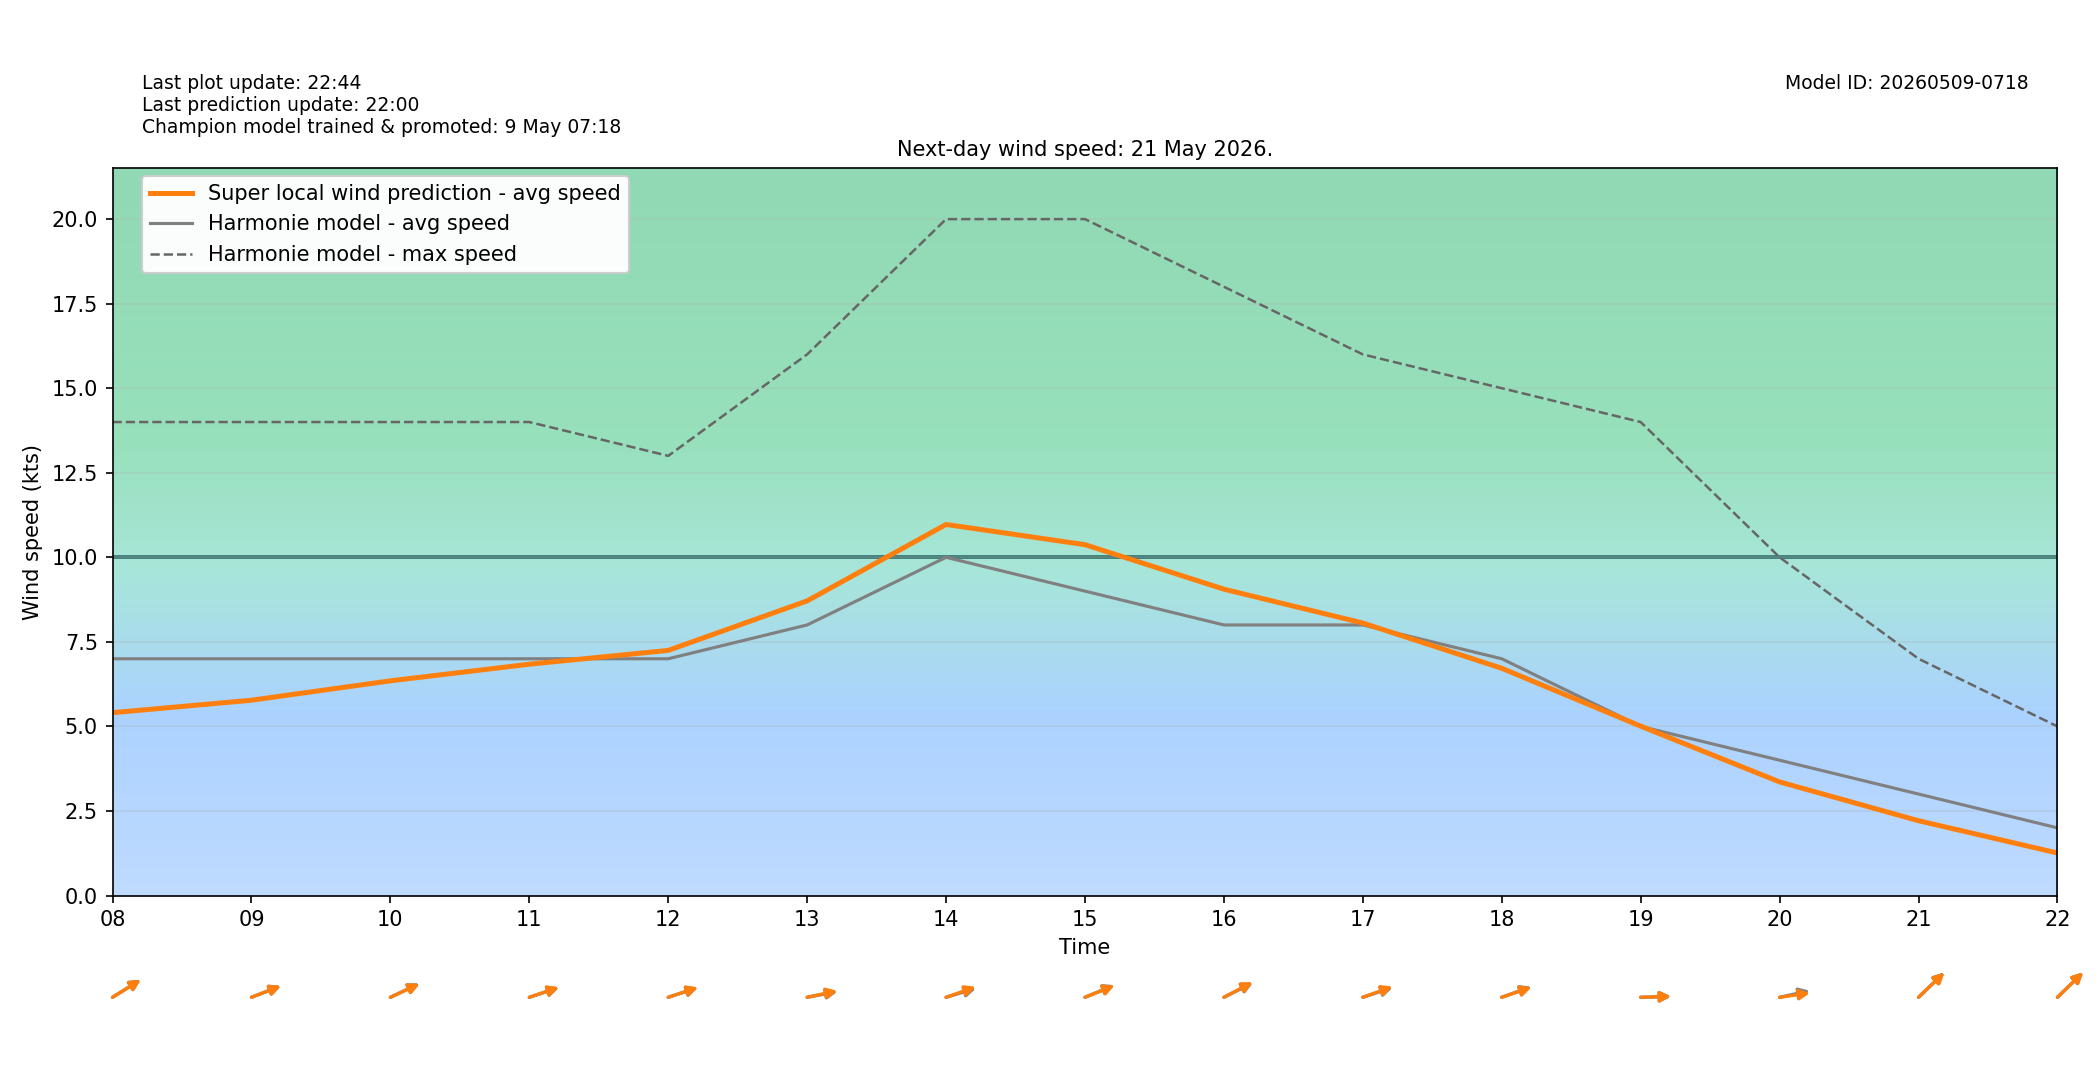

Data behind this chart, as committed beside it:
target_time_utc, target_time_local, hour_utc, hour_local, forecast_wind_speed, forecast_wind_min, forecast_wind_max, lstm_pred_wind_speed, delta_speed_lstm_minus_forecast, forecast_wind_dir_deg, lstm_pred_wind_dir_deg, delta_dir_lstm_minus_forecast
2026-05-20T22:00:00Z, 2026-05-21T00:00:00+0200, 22, 00, 9.0, 9.0, 21.0, 7.153, -1.847, 231.0, 232.1, 1.114
2026-05-20T23:00:00Z, 2026-05-21T01:00:00+0200, 23, 01, 11.0, 11.0, 19.0, 7.969, -3.031, 233.0, 233.9, 0.937
2026-05-21T00:00:00Z, 2026-05-21T02:00:00+0200, 00, 02, 10.0, 10.0, 19.0, 7.175, -2.825, 237.0, 238.8, 1.771
2026-05-21T01:00:00Z, 2026-05-21T03:00:00+0200, 01, 03, 10.0, 10.0, 18.0, 6.875, -3.125, 241.0, 241.9, 0.9262
2026-05-21T02:00:00Z, 2026-05-21T04:00:00+0200, 02, 04, 8.0, 8.0, 17.0, 5.382, -2.618, 246.0, 246.6, 0.6273
2026-05-21T03:00:00Z, 2026-05-21T05:00:00+0200, 03, 05, 8.0, 8.0, 15.0, 5.311, -2.689, 237.0, 235.8, -1.165
2026-05-21T04:00:00Z, 2026-05-21T06:00:00+0200, 04, 06, 7.0, 7.0, 14.0, 4.625, -2.375, 245.0, 245.3, 0.3105
2026-05-21T05:00:00Z, 2026-05-21T07:00:00+0200, 05, 07, 7.0, 7.0, 12.0, 4.631, -2.369, 243.0, 244.7, 1.73
2026-05-21T06:00:00Z, 2026-05-21T08:00:00+0200, 06, 08, 7.0, 7.0, 14.0, 5.405, -1.595, 248.0, 248.1, 0.1018
2026-05-21T07:00:00Z, 2026-05-21T09:00:00+0200, 07, 09, 7.0, 7.0, 14.0, 5.775, -1.225, 256.0, 256, 0.01578
2026-05-21T08:00:00Z, 2026-05-21T10:00:00+0200, 08, 10, 7.0, 7.0, 14.0, 6.348, -0.6524, 253.0, 253.3, 0.2931
2026-05-21T09:00:00Z, 2026-05-21T11:00:00+0200, 09, 11, 7.0, 7.0, 14.0, 6.839, -0.1607, 258.0, 257.6, -0.3852
2026-05-21T10:00:00Z, 2026-05-21T12:00:00+0200, 10, 12, 7.0, 7.0, 13.0, 7.247, 0.2473, 258.0, 257.8, -0.1541
2026-05-21T11:00:00Z, 2026-05-21T13:00:00+0200, 11, 13, 8.0, 8.0, 16.0, 8.712, 0.7117, 263.0, 262.1, -0.8522
2026-05-21T12:00:00Z, 2026-05-21T14:00:00+0200, 12, 14, 10.0, 10.0, 20.0, 10.97, 0.9715, 259.0, 257.1, -1.866
2026-05-21T13:00:00Z, 2026-05-21T15:00:00+0200, 13, 15, 9.0, 9.0, 20.0, 10.37, 1.373, 255.0, 255.6, 0.6097
2026-05-21T14:00:00Z, 2026-05-21T16:00:00+0200, 14, 16, 8.0, 8.0, 18.0, 9.058, 1.058, 252.0, 251.2, -0.7903
2026-05-21T15:00:00Z, 2026-05-21T17:00:00+0200, 15, 17, 8.0, 8.0, 16.0, 8.056, 0.05616, 258.0, 256.9, -1.131
2026-05-21T16:00:00Z, 2026-05-21T18:00:00+0200, 16, 18, 7.0, 7.0, 15.0, 6.719, -0.281, 257.0, 257.6, 0.6389
2026-05-21T17:00:00Z, 2026-05-21T19:00:00+0200, 17, 19, 5.0, 5.0, 14.0, 5.007, 0.00745, 269.0, 269, -0.01556
2026-05-21T18:00:00Z, 2026-05-21T20:00:00+0200, 18, 20, 4.0, 4.0, 10.0, 3.359, -0.6415, 262.0, 264.7, 2.735
2026-05-21T19:00:00Z, 2026-05-21T21:00:00+0200, 19, 21, 3.0, 3.0, 7.0, 2.211, -0.7894, 238.0, 238.4, 0.3759
2026-05-21T20:00:00Z, 2026-05-21T22:00:00+0200, 20, 22, 2.0, 2.0, 5.0, 1.257, -0.7431, 238.0, 237.8, -0.206
2026-05-21T21:00:00Z, 2026-05-21T23:00:00+0200, 21, 23, 1.0, 1.0, 3.0, 0.8164, -0.1836, 217.0, 218.7, 1.698
